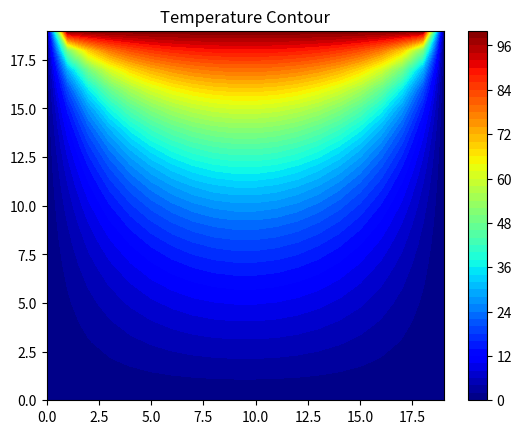

Reproduce this figure in Python.
import numpy as np 
import matplotlib.pyplot as plt 

# Set maximum iteration
maxIter = 500

# Set Dimension and delta
lenX = lenY = 20
delta = 1

# BCs
Ttop = 100
Tbottom = 0
Tleft = 0
Tright = 0

# Initial guess
Tguess = 30

# Set colou interpolation and colour map.
colourInterpolation = 50
colourMap = plt.cm.jet # plt.cm.coolwarm

# Set meshgrid
X, Y, = np.meshgrid(np.arange(0, lenX), np.arange(0, lenY)) # this only works with delta = 1

# Set array size and set the interior value with Tguess
T = np.empty((lenX, lenY))
T.fill(Tguess)

# Set the BCs
T[(lenY - 1):, :] = Ttop
T[:1, :] = Tbottom
T[:, (lenX - 1):] = Tright
T[:, :1] = Tleft

# Iterate
print("wait")
for iteration in range(0, maxIter):
	for i in range(1, lenX - 1, delta):
		for j in range(1, lenY - 1, delta):
			T[i, j] = 0.25 * (T[i + 1][j] + T[i - 1][j] + T[i][j + 1] + T[i][j - 1])

print("Iteration finished")

# Configure the contour
plt.title("Temperature Contour")
plt.contourf(X, Y, T, colourInterpolation, cmap=colourMap)

# Set Colourbar
plt.colorbar()

# Show the result
plt.show()

input()






































